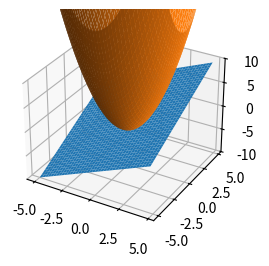

Reproduce this figure in Python.
from mpl_toolkits.mplot3d import Axes3D
import matplotlib.pyplot as plt
from matplotlib import cm
from matplotlib.ticker import LinearLocator, FormatStrFormatter
import numpy as np


fig = plt.figure()
ax = fig.add_subplot(1,2,1, projection='3d')

# Make data.
X = np.arange(-5, 5, 0.25)
Y = np.arange(-5, 5, 0.25)
X, Y = np.meshgrid(X, Y)
Z = X + Y
R = X**2 + Y**2 - 2

# Plot the surface.
surf = ax.plot_surface(X, Y, Z)
surf = ax.plot_surface(X, Y, R)

# Customize the z axis.
ax.set_zlim(-10,10)


plt.show()